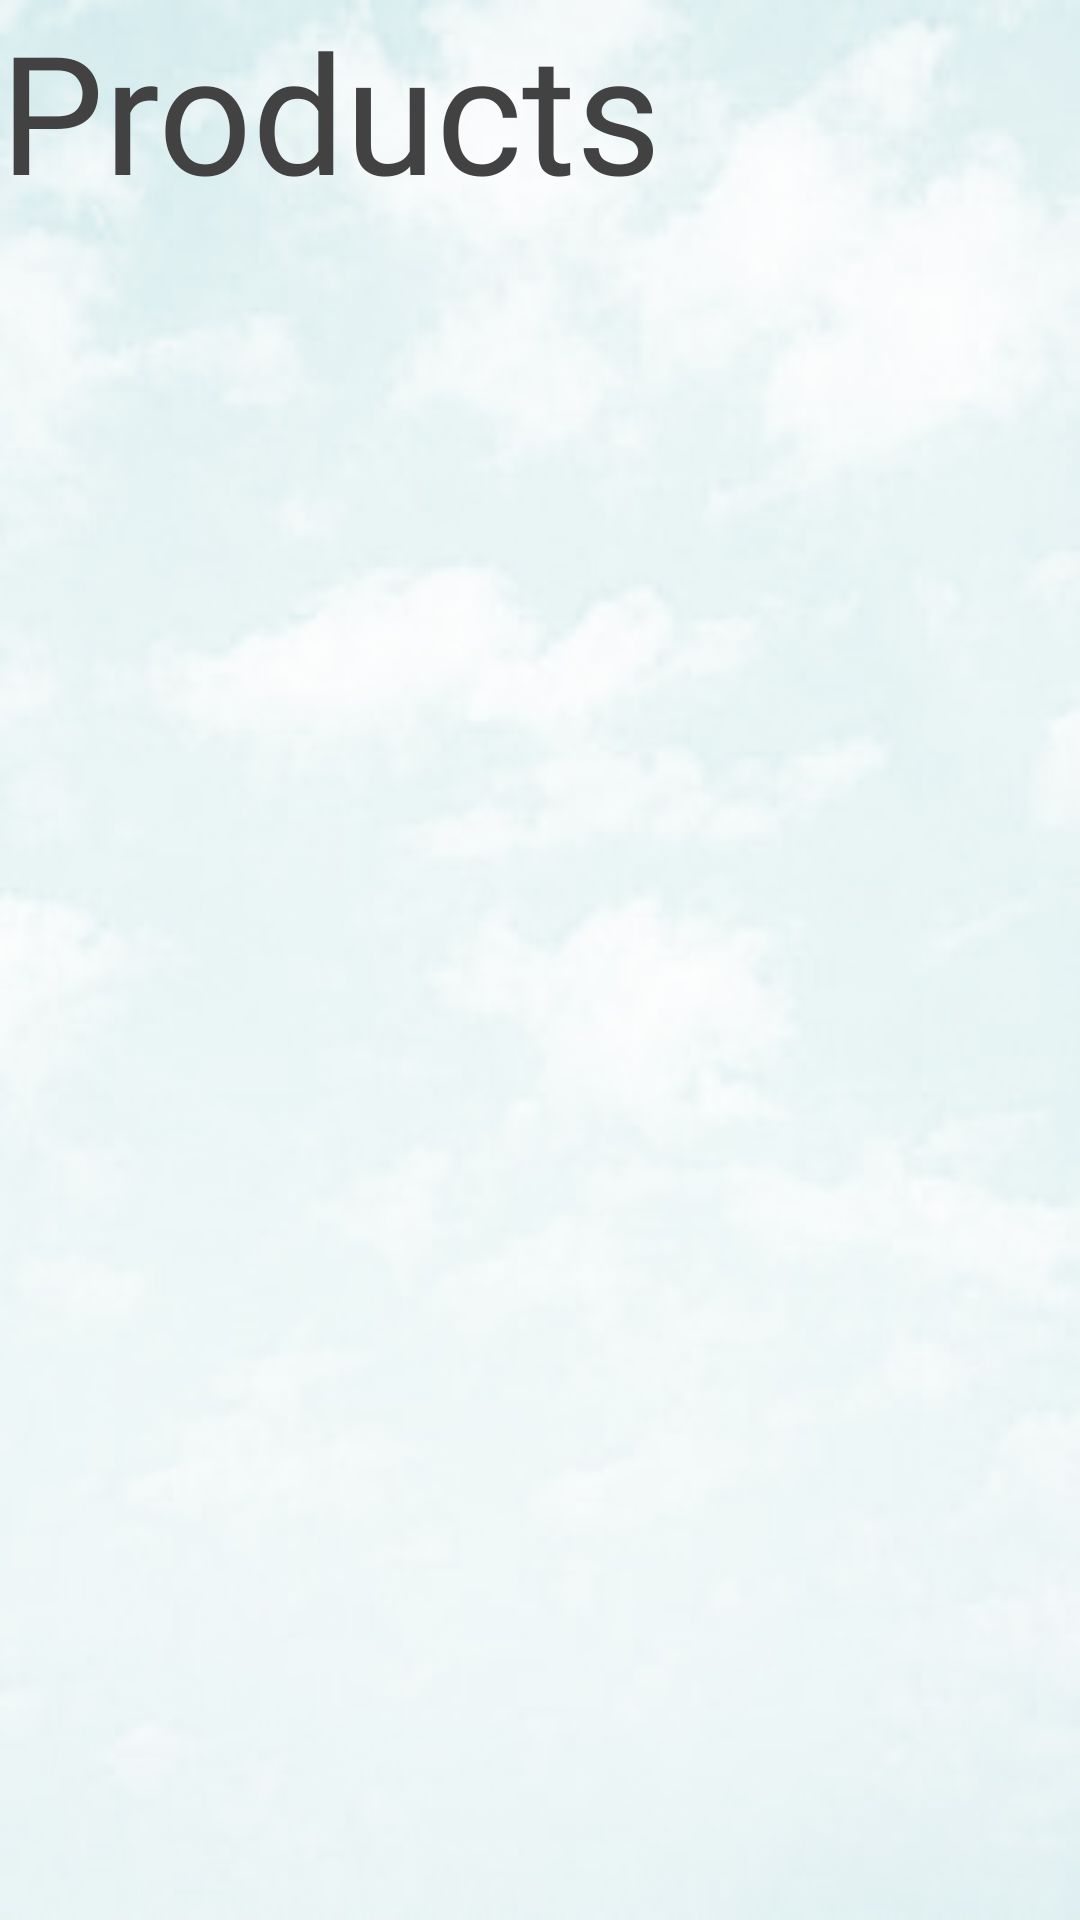

The Android layout XML behind this screen, and the referenced resources:
<!-- AndroidManifest.xml: application theme Theme.Gmach4U -->
<!-- res/layout/activity_gmach_stock_client.xml -->
<?xml version="1.0" encoding="utf-8"?>
<LinearLayout xmlns:android="http://schemas.android.com/apk/res/android"
    xmlns:app="http://schemas.android.com/apk/res-auto"
    xmlns:tools="http://schemas.android.com/tools"
    android:layout_width="match_parent"
    android:layout_height="match_parent"
    android:background="@drawable/sky"
    tools:context="Activities.GmachStockClient"
    android:orientation="vertical">

    <TextView
        android:id="@+id/textView6"
        android:layout_width="match_parent"
        android:fontFamily="@font/montez_regular"
        android:textColor="@color/cardview_dark_background"
        android:layout_height="62dp"
        android:text="Products"
        android:textSize="55sp" />

    <ListView
        android:id="@+id/listViewItems"
        android:layout_width="match_parent"
        android:layout_height="match_parent" />
</LinearLayout>
<!-- resources referenced by this layout -->
<resources>
  <!-- drawable sky: jpg bitmap (drawable, 26071 bytes) -->
  <style name="Theme.Gmach4U" parent="Theme.MaterialComponents.DayNight.DarkActionBar">
          
          <item name="colorPrimary">@color/purple_500</item>
          <item name="colorPrimaryVariant">@color/purple_700</item>
          <item name="colorOnPrimary">@color/white</item>
          
          <item name="colorSecondary">@color/teal_200</item>
          <item name="colorSecondaryVariant">@color/teal_700</item>
          <item name="colorOnSecondary">@color/black</item>
          
          <item name="android:statusBarColor" tools:targetApi="l">?attr/colorPrimaryVariant</item>
          
      </style>
  <color name="purple_500">#C6333231</color>
  <color name="purple_700">#A9353735</color>
  <color name="white">#100F0F</color>
  <color name="teal_200">#2E2D2C</color>
  <color name="teal_700">#151513</color>
  <color name="black">#FF000000</color>
</resources>
